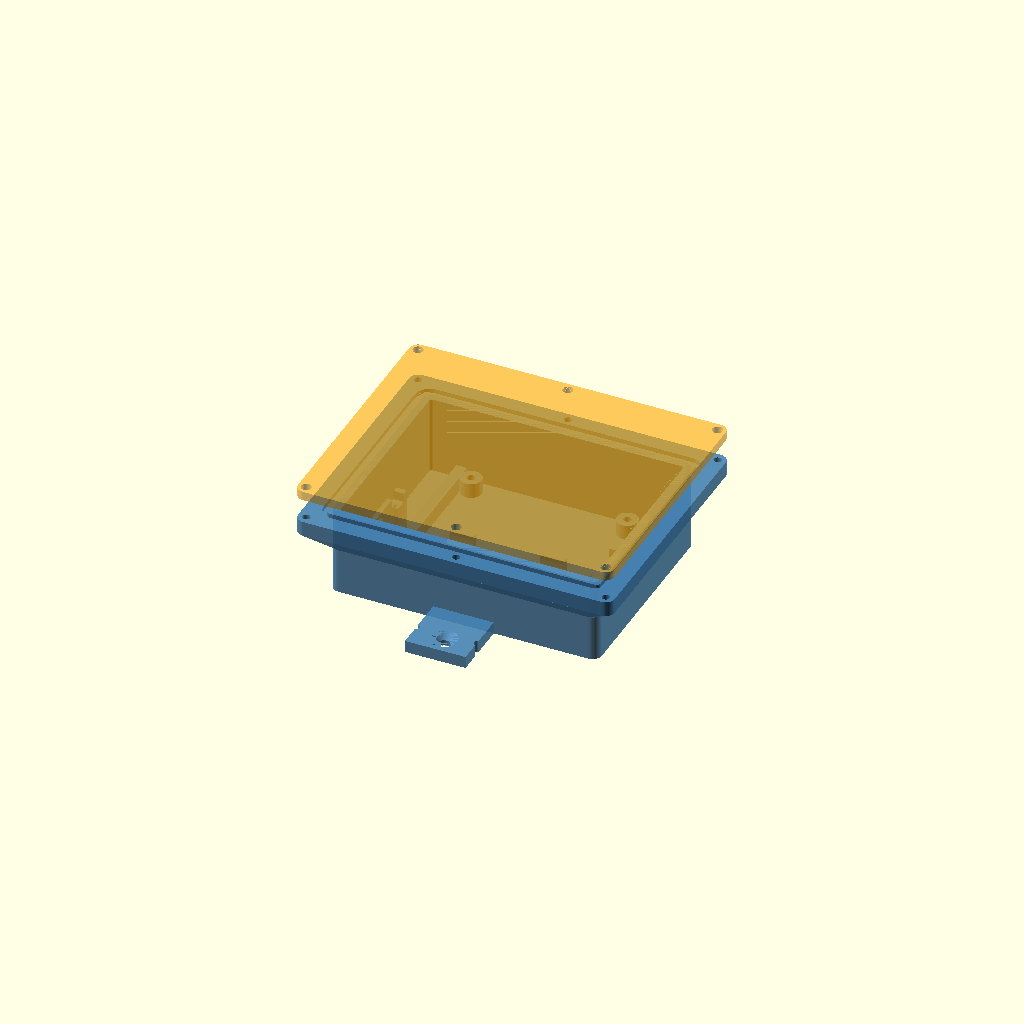
Cell 1: the model at its default parameters.
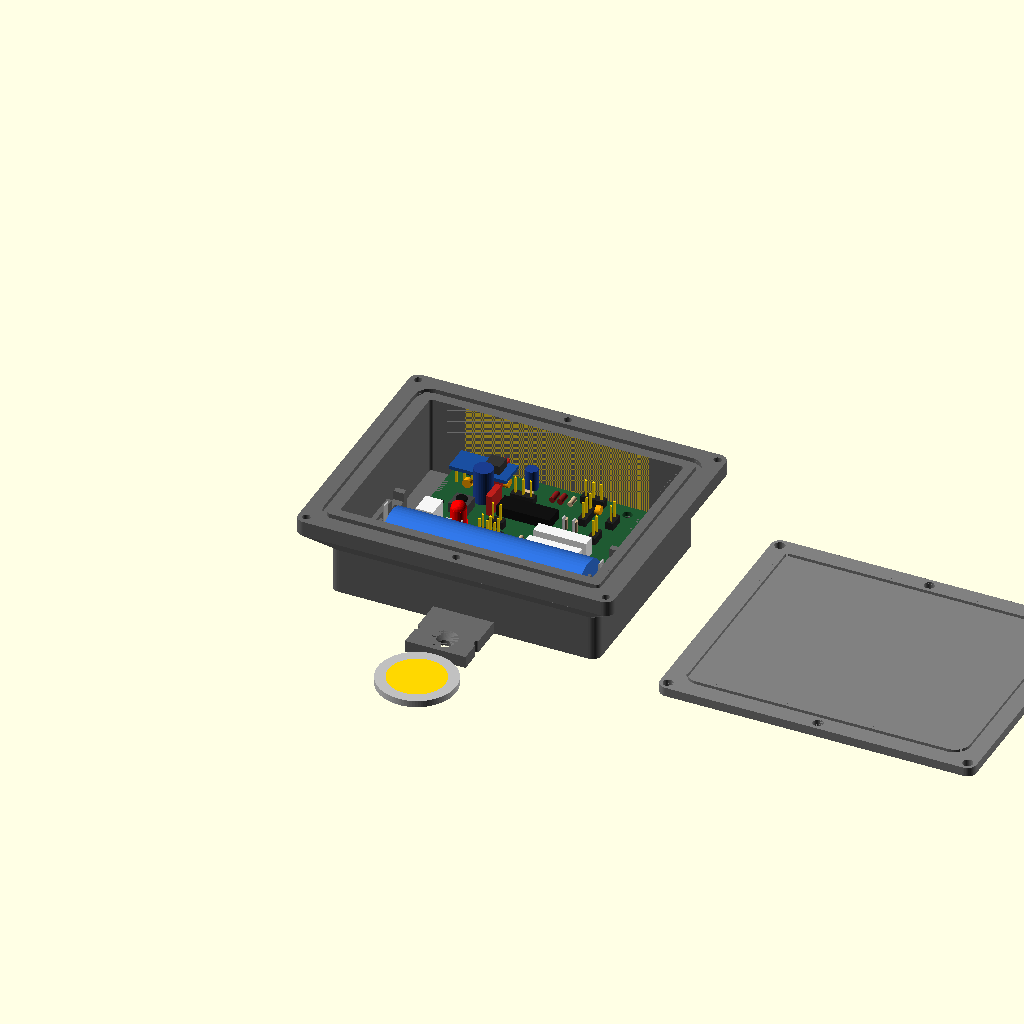
Cell 2 — part set to "open", the other parameters unchanged.
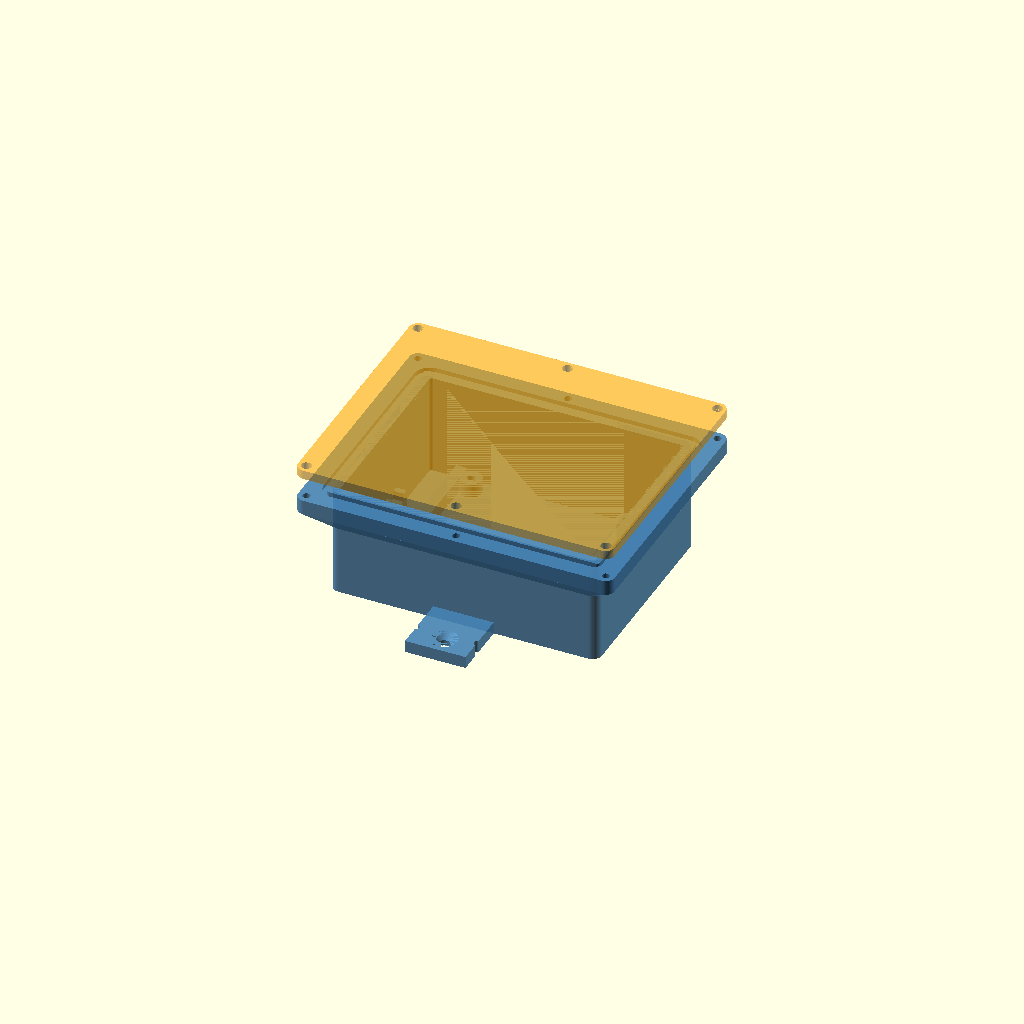
Cell 3: radio_flat = false (everything else at default).
All cells are drawn from one camera (rotation 55°, 0°, 25°, orthographic, colour scheme Cornfield), so only the parameter changes between them.
The OpenSCAD source (enclosing/basic/tinysensor_box.scad):
// TinySensor v3.0 (cut board) — screwed wall box with seal, 18650 cell trough on the floor
// Units: mm. Target material: PETG.
//
// Export:
//   openscad -D 'part="base"' -o base.3mf tinysensor_box.scad
//   openscad -D 'part="lid"'  -o lid.3mf  tinysensor_box.scad
// Open-box render (board, cell in its trough, lid turned over next to it):
//   openscad --preview -D 'part="open"' --camera=110,-230,420,110,30,0 --imgsize=1400,1000 -o rendu_ouvert.png tinysensor_box.scad
// Exploded isometric view (README header):
//   openscad --preview -D 'part="exploded"' --camera=0,0,0,55,0,25,0 --viewall --autocenter --projection=o --imgsize=1400,1000 -o ../../docs/img/wallbox_exploded_iso.png tinysensor_box.scad
//
// Frame: origin = bottom-left corner of the cavity, X to the right, Y up (KiCad Y down turned over).
// Wall-mounted, the "bottom" side (Y=0, cell trough side) faces the ground.
//
// The board is the v3.0 cut along its dotted line x = 147 (pcb_v3_cropped, as in the mushroom): the left part
// with the CR2032 holder J10 and MH3 is removed (a flat CR2032 design will come later). It is screwed through
// MH2 and MH1 (top edge) and rests on two ledges under its left (cut) and right edges, so it cannot tilt.
// Layout, from the bottom up: cell trough, board; the side cable gland sits beside the trough end
// (the 14 mm cable bay is kept only for the bottom-wall gland variant).
//
// The v3.0 board has no 18650 holder: the cell lies in a trough moulded on the floor, below the board (wall-mounted)
// (lighter variant of the mushroom cradle, same tab contacts: ../cell_cradle.scad),
// held by the "−" spring and two zip ties through the saddles. Contact wires (red "+", black "−") end in a
// JST-XH 2-pin female housing plugged into J13 "RAW IN" (pin 1 RAW_IN, pin 2 GND; +BATT is behind the Q1 reverse-polarity MOSFET).
// 18650 + BME280: the TPS63020 3.3 V module on J2 is required (the cell voltage exceeds the BME280 maximum).

/* [Render] */
part = "assembly"; // [base, lid, assembly, open, exploded]
explode = 35;      // exploded view: gap between levels (part = "exploded")
usage = "ext";     // [int, ext]
gland_side = "left"; // [left, right, bottom] cable gland wall (usage ext)

/* [Cut v3.0 PCB — ../pcb.scad (v3_crop_w / v3_crop_h); holes from crop_holes_v3()] */
pcb_w = 60.85016;     // x 147 -> 207.85016 (KiCad)
pcb_h = 39.334;
pcb_t = 1.6;

/* [Volumes] */
clr = 1.0;            // PCB / wall clearance
bay_bottom = 14;      // cable bay under the trough, only for gland_side = "bottom" (PG7 nut in the bottom wall)
gland_room = 8;       // free X beside the trough end for the side gland body and nut
standoff_h = 5;       // height under the PCB (THT legs)
radio_flat = true;    // 433 MHz module laid flat over J5/J8 (J1 pins bent 90°, antenna along the wall); false: standing on J1
// tallest part above the PCB. Flat radio: module on bent pins over the 8.5 mm J5/J8 pins (~13), mated
// JST-XH/EH plugs + wire bend (~13-15), C1 11.5; the trough (contact tabs) sets the cavity depth up to 17.
// Standing radio: FS1000A ~19 mm + header. No Dupont housing on the 2.54 headers in either case (~16.5 + wire).
comp_h = radio_flat ? 17 : 25;
top_clr = 2;          // clearance under the lid (and above the contact tabs)

/* [Walls] */
wall = 2.4;           // 6 perimeters, 0.4 nozzle
floor_t = 2.4;
lid_t = 3;
r_out = 3;            // outer corner radius

/* [Seal and lid screws] */
flange = 8;           // outer flange width
flange_t = 5;         // flange thickness
groove_w = 2.2;       // groove for a 2 mm cord/seal (TPU, EPDM foam)
groove_d = 1.5;
rib_w = 1.2;          // lid rib squeezing the seal
rib_h = 1.0;
lid_screw_d_pilot = 2.5;  // M3 self-tapping in PETG
lid_screw_d_clear = 3.4;

/* [Fixings] */
pcb_screw_d_pilot = 2.5;  // M3 self-tapping
standoff_d = 7;
ledge_in = 1.2;       // edge ledges: overlap under the board (no pad within 1.3 mm of the cut / right edges)
ledge_w = 2.4;        // ledge width beyond the board edge
gland_d = 12.5;       // PG7
gland_seat_d = 20;    // flat seat for the gland body, sunk into the flange chamfer (low box)
wall_screw_d = 4.5;   // Ø4 wall screw
ear_l = 12;           // tab overhang beyond the flange
shield_notch = true;  // notches to clip the radiation shield under the box
shield_notch_y = 8;   // notch position from the end of the bottom tab

/* [Cell trough — cell and contacts in ../cell_cradle.scad] */
trough_w = 22.6;      // end walls and saddles width (cell_d + 2 x 2)
trough_lift = 3.5;    // cell underside above the floor: zip-tie tunnel + 1.6 roof
saddle_l = 8;         // two saddles under the cell (length along the cell)
saddle_at = [0.3, 0.7];  // saddle positions, fraction of the trough length
tie_w = 4;            // zip-tie tunnel through each saddle (ties <= 3.6 wide)
tie_h = 1.6;

use <../pcb.scad>
use <../euro2.scad>
include <../cell_cradle.scad>

$fn = 48;
eps = 0.01;
// Side cable gland: beside the trough end (gland_room), below the PCB in Y, low on the wall: the inner nut
// (PG7, 15 across flats, flats horizontal) just clears the floor; the outer body seats in a counterbore
// sunk into the flange chamfer (the box is too low to keep it under the chamfer).
gland_y = 8;         // position in a side wall, from the bottom wall
gland_x = 17;        // position in the bottom wall (bay_bottom), seat clear of the central wall tab

// ---------- derived dimensions ----------
bay = usage == "ext" && gland_side == "bottom" ? bay_bottom : 0;
tr_cl_z = trough_lift + cell_d / 2;  // cell axis above the floor
tr_end_h = tr_cl_z + cell_d / 2;     // trough end walls: up to the top of the cell
tr_tab_h = tr_cl_z - bt_h / 2 - bt_sink + bt_h + bt_tab[1];   // top of the contact tabs above the floor
cav_w = max(pcb_w + 2 * clr, gland_room + cr_len + clr);
// trough against the wall opposite the side gland
tr_x0 = usage == "ext" && gland_side == "right" ? clr : cav_w - clr - cr_len;
pcb_x0 = (cav_w - pcb_w) / 2;        // PCB corner in the cavity frame, centred in X
pcb_y0 = bay + trough_w + clr;
cav_h = pcb_y0 + pcb_h + clr;
cav_d = max(standoff_h + pcb_t + comp_h, tr_tab_h) + top_clr;
base_h = floor_t + cav_d;
gland_z = floor_t + 9;
chamfer_z = base_h - flange_t - flange;   // bottom of the 45° chamfer under the flange
assert(gland_z + gland_seat_d / 2 <= base_h - flange_t, "Cable gland seat reaches the flange");
assert(pcb_x0 >= ledge_w, "No room for the board edge ledges");
assert(tr_end_h + top_clr <= cav_d, "Cell trough higher than the cavity");
groove_off = wall + 1.8;     // groove axis from the cavity edge
screw_off = wall + flange - 2.8; // screw axis from the cavity edge

function holes() = [for (h = crop_holes_v3()) [pcb_x0 + pcb_w / 2 + h[0], pcb_y0 + pcb_h / 2 + h[1]]];

module rrect(w, h, r) {
  translate([r, r]) offset(r = r) square([w - 2 * r, h - 2 * r]);
}
// cavity rectangle offset by d (d>0 outwards)
module ring_rect(d, r = 1) {
  translate([-d, -d]) rrect(cav_w + 2 * d, cav_h + 2 * d, max(r, 0.5));
}
module groove_path(off, w) {
  difference() { ring_rect(off + w / 2, 1 + off); ring_rect(off - w / 2, 1); }
}
function lid_screws() = let(o = screw_off) [
  [-o, -o], [cav_w + o, -o], [-o, cav_h + o], [cav_w + o, cav_h + o],
  [cav_w / 2, -o], [cav_w / 2, cav_h + o]
];

// ---------- base ----------
module base() {
  difference() {
    union() {
      // body
      linear_extrude(base_h) ring_rect(wall, r_out);
      // top flange
      translate([0, 0, base_h - flange_t]) linear_extrude(flange_t) ring_rect(wall + flange, r_out);
      // 45° chamfer under the flange: printable without support
      hull() {
        translate([0, 0, base_h - flange_t - flange]) linear_extrude(eps) ring_rect(wall, r_out);
        translate([0, 0, base_h - flange_t - eps]) linear_extrude(eps) ring_rect(wall + flange, r_out);
      }
      // wall tabs (top and bottom)
      for (s = [-1, 1]) ear(s);
    }
    // cavity
    translate([0, 0, floor_t]) linear_extrude(cav_d + eps) ring_rect(0, 1);
    // seal groove
    translate([0, 0, base_h - groove_d]) linear_extrude(groove_d + eps) groove_path(groove_off, groove_w);
    // lid screw holes (blind)
    for (p = lid_screws()) translate([p[0], p[1], base_h - flange_t + 0.8]) cylinder(d = lid_screw_d_pilot, h = flange_t);
    // cable gland: side wall (default) or bottom wall
    if (usage == "ext") {
      if (gland_side == "bottom")
        translate([gland_x, 0, gland_z]) rotate([90, 0, 0]) gland_hole();
      else
        translate([gland_side == "left" ? 0 : cav_w, gland_y, gland_z]) rotate([0, gland_side == "left" ? -90 : 90, 0]) gland_hole();
    }
    // indoor vents (slots in the bottom and top walls)
    if (usage == "int") vents();
  }
  translate([0, 0, floor_t - eps]) trough_placed() trough();
  // PCB standoffs
  for (h = holes()) translate([h[0], h[1], floor_t - eps]) difference() {
    cylinder(d = standoff_d, h = standoff_h + eps);
    cylinder(d = pcb_screw_d_pilot, h = standoff_h + 1);
  }
  // ledges under the left (cut) and right edges: the two screws are on the top edge, the board would tilt
  for (x = [pcb_x0 - ledge_w, pcb_x0 + pcb_w - ledge_in])
    translate([x, pcb_y0, floor_t - eps]) cube([ledge_w + ledge_in, pcb_h, standoff_h + eps]);
}

// gland hole along +Z from the cavity face (z = 0): through the wall, then the seat through the chamfer
module gland_hole() {
  translate([0, 0, -eps]) cylinder(d = gland_d, h = wall + flange + 2 * eps);
  translate([0, 0, wall]) cylinder(d = gland_seat_d, h = flange + eps);
}

module ear(s) {
  // the tab sticks out of the flange to let the screwdriver through
  reach = wall + flange + ear_l;
  y = s < 0 ? -reach : cav_h;
  hy = s < 0 ? -(wall + flange + ear_l / 2) : cav_h + wall + flange + ear_l / 2;
  difference() {
    translate([cav_w / 2 - 10, y, 0]) cube([20, reach + eps, floor_t + 1.6]);
    translate([cav_w / 2, hy, -eps]) {
      cylinder(d = wall_screw_d, h = 10);
      translate([0, 0, floor_t + 1.6 - 2.2]) cylinder(d1 = wall_screw_d, d2 = wall_screw_d + 4.4, h = 2.2 + eps);
    }
    // side notches of the bottom tab: catch for the shield clip (sensor_shield.scad, part="clip")
    if (s < 0 && shield_notch)
      for (sx = [-1, 1]) translate([cav_w / 2 + sx * 10, -reach + shield_notch_y, -eps]) cylinder(r = 1, h = 10);
  }
}

module vents() {
  n = 7; sw = 2; sl = min(14, chamfer_z - floor_t - 4); pitch = (cav_w - 20) / (n - 1);   // under the chamfer
  for (yy = [-wall - eps, cav_h - eps]) for (i = [0 : n - 1])
    translate([10 + i * pitch - sw / 2, yy, floor_t + 3]) cube([sw, wall + 2 * eps, sl]);
}

// ---------- cell trough (cradle frame of ../cell_cradle.scad: X = cell axis, "−" at X = 0) ----------
// open trough: two end walls with the contact grooves and wire notches, two saddles with a zip-tie tunnel
module trough() {
  difference() {
    union() {
      for (x = [0, cr_len - cr_end]) translate([x, -trough_w / 2, 0]) cube([cr_end, trough_w, tr_end_h]);
      for (f = saddle_at) translate([f * cr_len - saddle_l / 2, -trough_w / 2, 0]) cube([saddle_l, trough_w, tr_cl_z]);
    }
    cradle_cell_cuts(tr_cl_z, tr_end_h);
    for (f = saddle_at) translate([f * cr_len - tie_w / 2, -trough_w / 2 - 1, -eps]) cube([tie_w, trough_w + 2, tie_h + eps]);
    cradle_polarity(tr_cl_z);
  }
}
// trough in the cavity, turned 180°: wire notches towards the board (J13), "−" end on the right
module trough_placed() { translate([tr_x0 + cr_len, bay + trough_w / 2, 0]) rotate([0, 0, 180]) children(); }

// board (pcb_v3_cropped is centred on the origin), PCB underside at z
module pcb_board(z = floor_t + standoff_h) translate([pcb_x0 + pcb_w / 2, pcb_y0 + pcb_h / 2, z]) pcb_v3_cropped();

// ---------- lid ----------
module lid() {
  difference() {
    linear_extrude(lid_t) ring_rect(wall + flange, r_out);
    for (p = lid_screws()) translate([p[0], p[1], -eps]) cylinder(d = lid_screw_d_clear, h = lid_t + 2 * eps);
  }
  // rib squeezing the seal (inner face = z<0, turned over for printing)
  translate([0, 0, -rib_h]) linear_extrude(rib_h + eps) groove_path(groove_off, rib_w);
}

if (part == "base") base();
else if (part == "lid") translate([0, 0, lid_t]) rotate([180, 0, 0]) lid();  // flat face on the bed, rib up (rotate, never mirror: CLAUDE.md)
else if (part == "open") {
  color("DimGray") base();
  pcb_board();
  translate([0, 0, floor_t]) trough_placed() cradle_cell_mock(tr_cl_z);
  // lid turned over next to it, inner face (rib) visible
  color("Gray") translate([cav_w + 2 * (wall + flange) + 15, 0, lid_t]) mirror([0, 0, 1]) lid();
  translate([cav_w / 2, -wall - flange - 25, 0]) euro2();
}
else if (part == "exploded") {   // render only: base, cell + contacts, board, lid (rib down), lifted apart
  color("DimGray") base();
  translate([0, 0, floor_t + explode]) trough_placed() cradle_cell_mock(tr_cl_z);
  pcb_board(floor_t + standoff_h + 2 * explode);
  color("Gray") translate([0, 0, base_h + 3 * explode + comp_h]) lid();  // + comp_h: clear of the board parts
}
else {
  color("SteelBlue", 0.9) base();
  color("Orange", 0.6) translate([0, 0, base_h + 8]) lid();
  color("Green", 0.5) translate([pcb_x0, pcb_y0, floor_t + standoff_h]) cube([pcb_w, pcb_h, pcb_t]);
}
Customizer parameters (derived from the source; name, type, default, range or options):
part: string, default "assembly", options "base", "lid", "assembly", "open", "exploded"
explode: number, default 35
usage: string, default "ext", options "int", "ext"
gland_side: string, default "left", options "left", "right", "bottom"
pcb_w: number, default 60.85016
pcb_h: number, default 39.334
pcb_t: number, default 1.6
clr: number, default 1
bay_bottom: number, default 14
gland_room: number, default 8
standoff_h: number, default 5
radio_flat: bool, default true
top_clr: number, default 2
wall: number, default 2.4
floor_t: number, default 2.4
lid_t: number, default 3
r_out: number, default 3
flange: number, default 8
flange_t: number, default 5
groove_w: number, default 2.2
groove_d: number, default 1.5
rib_w: number, default 1.2
rib_h: number, default 1
lid_screw_d_pilot: number, default 2.5
lid_screw_d_clear: number, default 3.4
pcb_screw_d_pilot: number, default 2.5
standoff_d: number, default 7
ledge_in: number, default 1.2
ledge_w: number, default 2.4
gland_d: number, default 12.5
gland_seat_d: number, default 20
wall_screw_d: number, default 4.5
ear_l: number, default 12
shield_notch: bool, default true
shield_notch_y: number, default 8
trough_w: number, default 22.6
trough_lift: number, default 3.5
saddle_l: number, default 8
saddle_at: vector, default [0.3, 0.7]
tie_w: number, default 4
tie_h: number, default 1.6
eps: number, default 0.01
gland_y: number, default 8
gland_x: number, default 17
